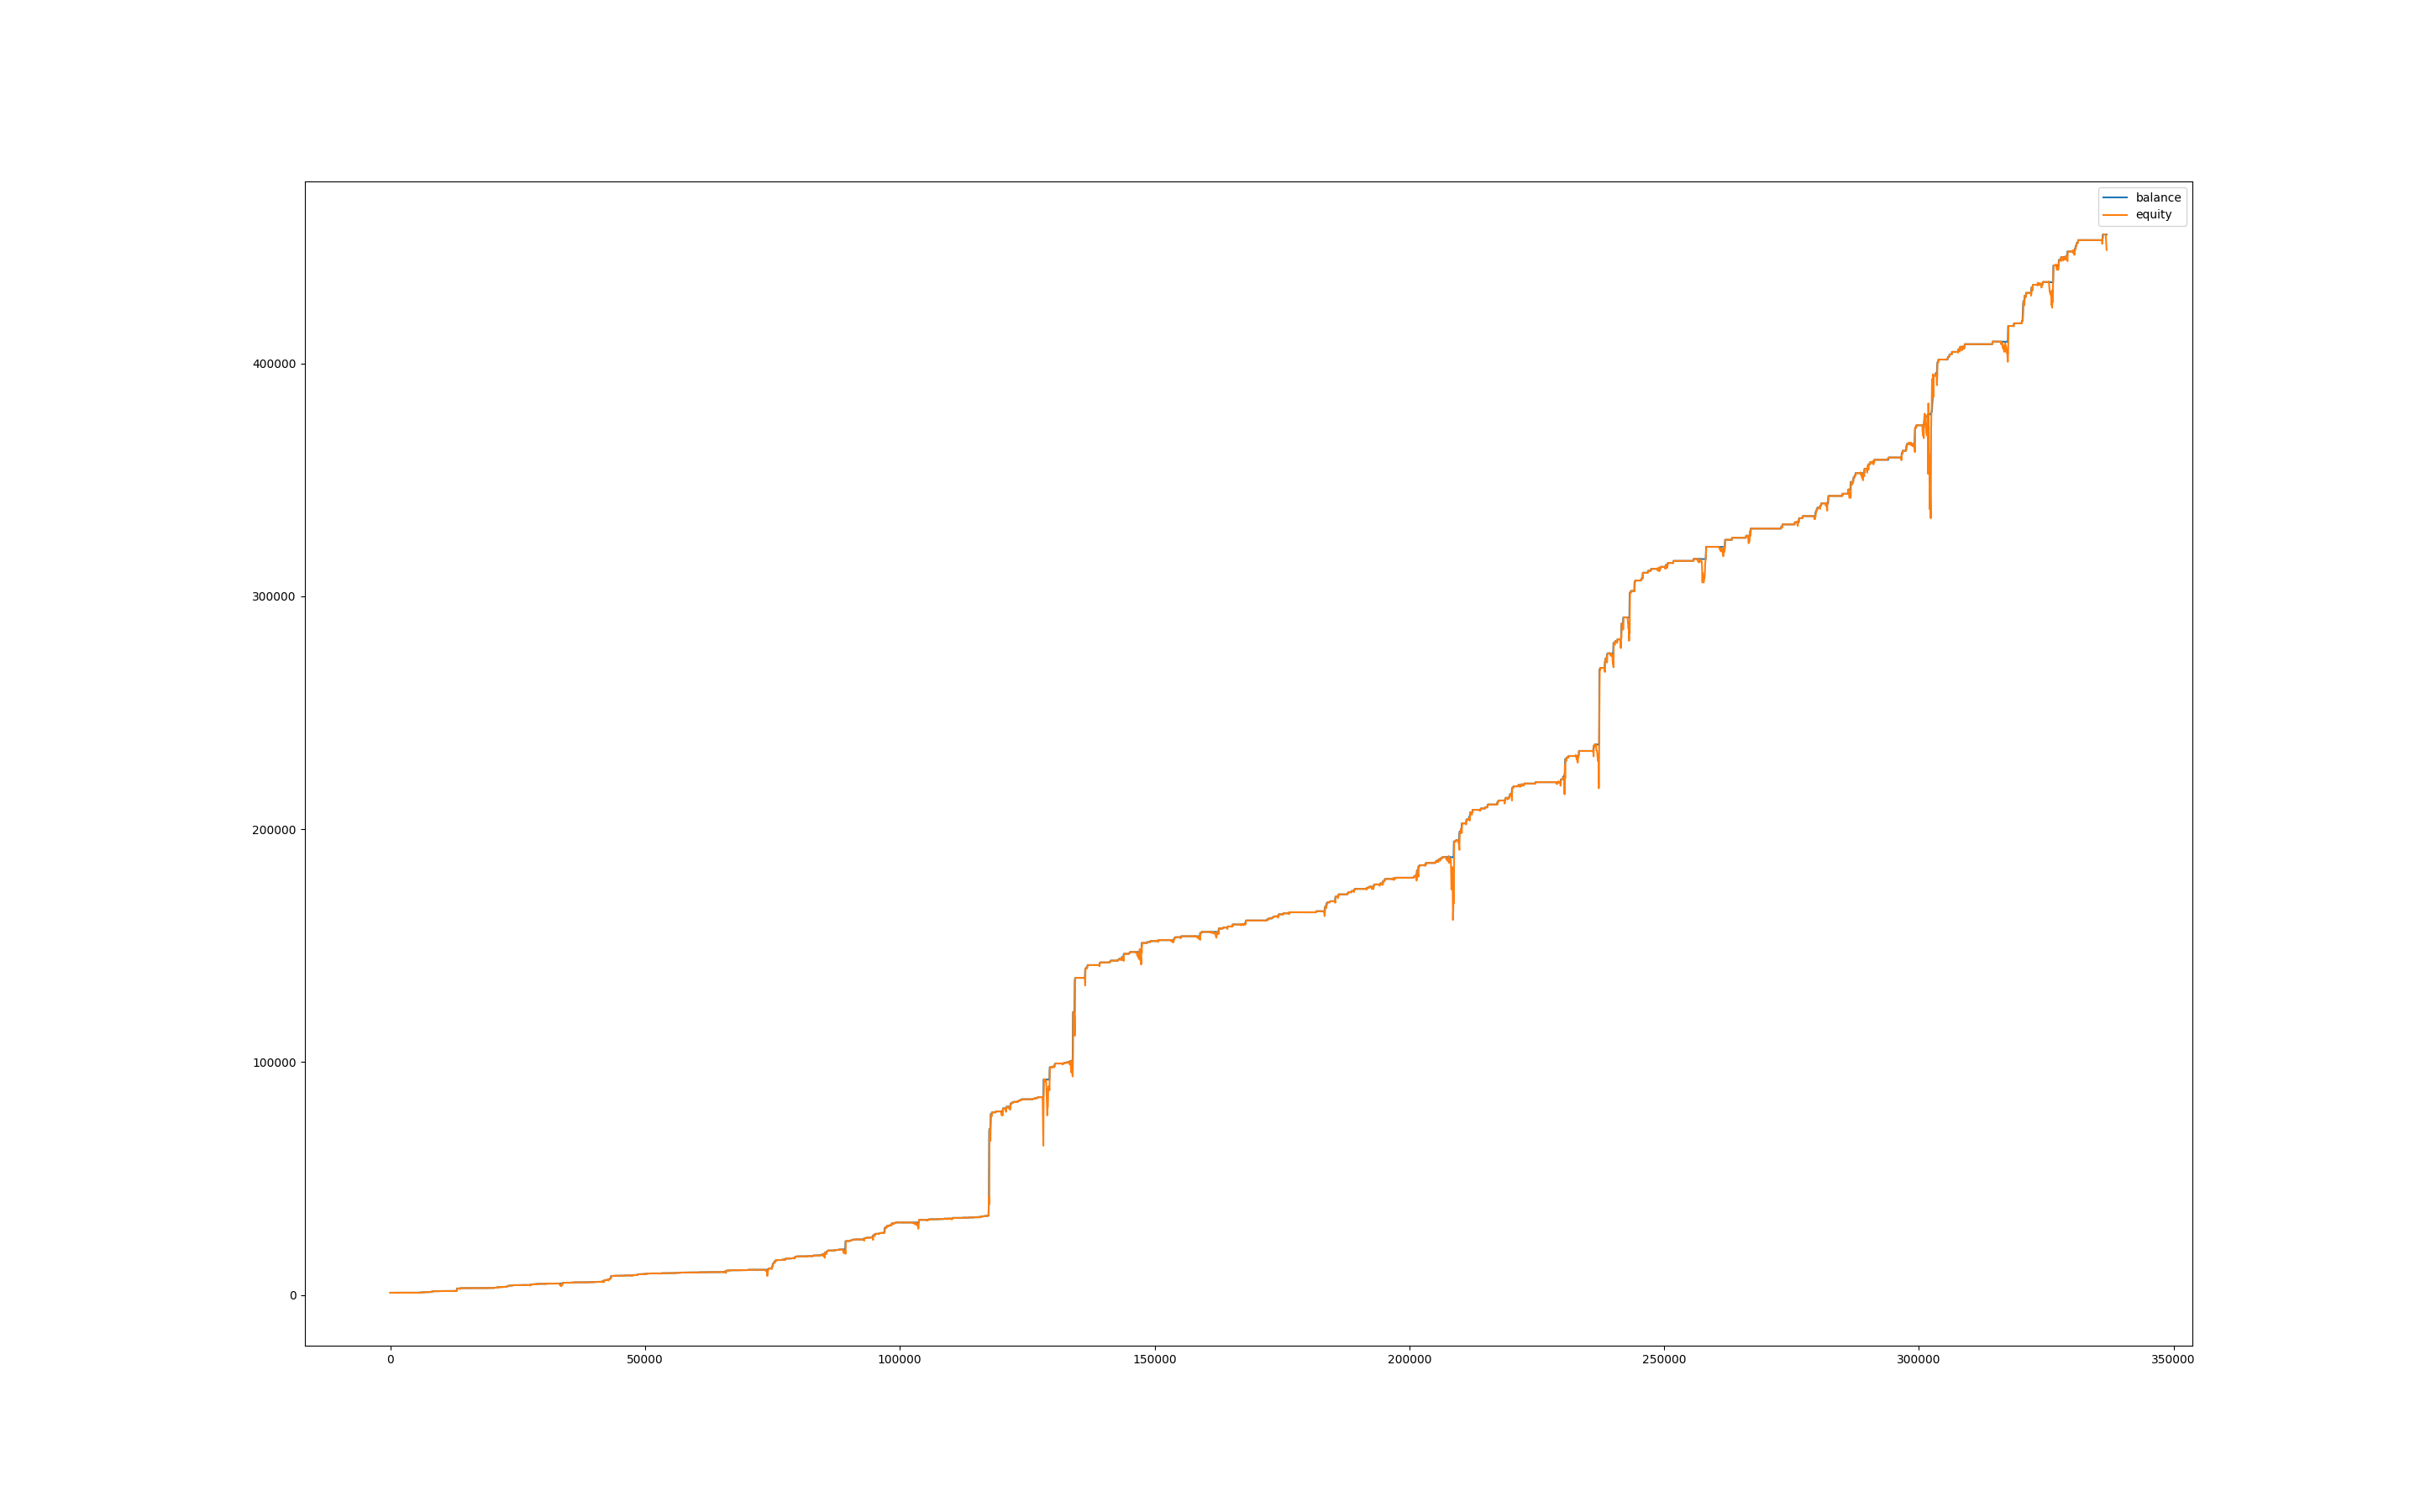

The file beside this chart, header and first rows:
, balance, equity, balance_btc, equity_btc
0, 1000, 1000, 0.0, 0.0
60, 1000, 999.4, 0.0, -0.5301
120, 1003, 998.9, 0.0, -1.104
180, 1003, 1003, 0.0, 0.0
240, 1003, 1003, 0.0, 0.7104
300, 1003, 1002, 0.0, -1.158
360, 1003, 998.7, 0.0, -3.964
420, 1003, 998.3, 0.0, -4.35
480, 1003, 998.7, 0.0, -3.982
540, 1003, 997.3, 0.0, -5.358
600, 1003, 1001, 0.0, -1.429
660, 1008, 1007, 0.0, 4.424
720, 1008, 1008, 0.0, 0.0
780, 1008, 1008, 0.0, 0.0
840, 1008, 1008, 0.0, 0.0
900, 1011, 1008, 0.0, 0.0
960, 1011, 1011, 0.0, 0.1079
1020, 1011, 1010, 0.0, -0.9709
1080, 1014, 1011, 0.0, 0.1618
1140, 1014, 1014, 0.0, 0.0
1200, 1014, 1014, 0.0, 0.0
1260, 1014, 1014, 0.0, 0.0
1320, 1014, 1014, 0.0, 0.0
1380, 1014, 1014, 0.0, 0.0
1440, 1014, 1014, 0.0, 0.0
1500, 1014, 1014, 0.0, 0.0
1560, 1014, 1014, 0.0, 0.0
1620, 1014, 1014, 0.0, 0.0
1680, 1014, 1014, 0.0, 0.0
1740, 1014, 1014, 0.0, 0.0
1800, 1014, 1014, 0.0, 0.0
1860, 1014, 1014, 0.0, 0.0
1920, 1014, 1014, 0.0, 0.0
1980, 1014, 1014, 0.0, 0.0
2040, 1016, 1016, 0.0, 2.302
2100, 1019, 1018, 0.0, 1.946
2160, 1019, 1019, 0.0, 0.0
2220, 1019, 1019, 0.0, 0.0
2280, 1019, 1019, 0.0, 0.0
2340, 1019, 1019, 0.0, 0.0
2400, 1019, 1019, 0.0, 0.0
2460, 1019, 1019, 0.0, 0.0
2520, 1019, 1019, 0.0, 0.0
2580, 1019, 1019, 0.0, 0.0
2640, 1019, 1019, 0.0, 0.174
2700, 1019, 1020, 0.0, 0.7308
2760, 1019, 1019, 0.0, 0.3741
2820, 1019, 1019, 0.0, 0.3393
2880, 1019, 1019, 0.0, 0.4176
2940, 1019, 1016, 0.0, -2.975
3000, 1022, 1017, 0.0, -2.497
3060, 1022, 1022, 0.0, 0.0
3120, 1022, 1022, 0.0, 0.0
3180, 1022, 1022, 0.0, 0.0
3240, 1022, 1022, 0.0, 0.0
3300, 1022, 1022, 0.0, 0.0
3360, 1022, 1022, 0.0, 0.0
3420, 1025, 1023, 0.0, 0.792
3480, 1025, 1025, 0.0, 0.0
3540, 1025, 1025, 0.0, 0.0
... 5,555 more rows
